Photos from the image-classification dataset "dataset" in the GitHub repository UtrechtUniversity/insects. Its 26 classes are: ant, bee, bee apis, bee bombus, beetle, beetle coccinellidae, beetle oedemeridae, bug, bug graphosoma, fly, fly empididae, fly sarcophagidae, fly small, hfly episyr, hfly eristal, hfly eupeo, hfly myathr, hfly sphaero, hoverfly syrphus, lepi, background non-insect, bird non-insect, dirt non-insect, shadow non-insect, scorpionfly, wasp.

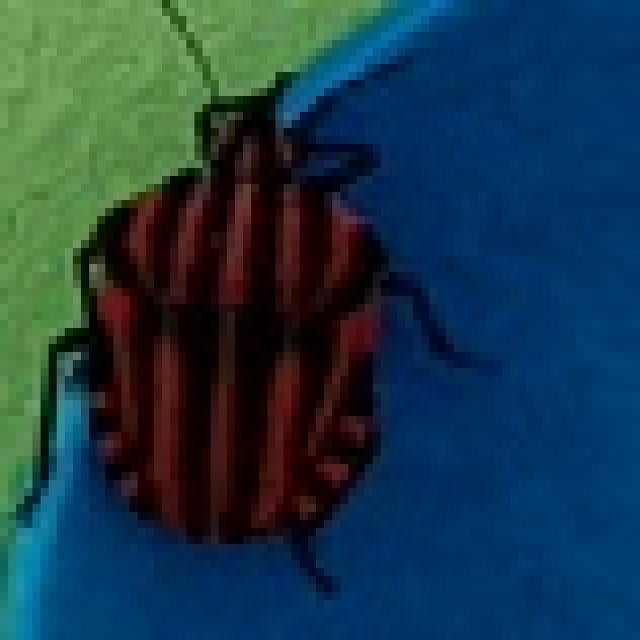
Label: bug graphosoma

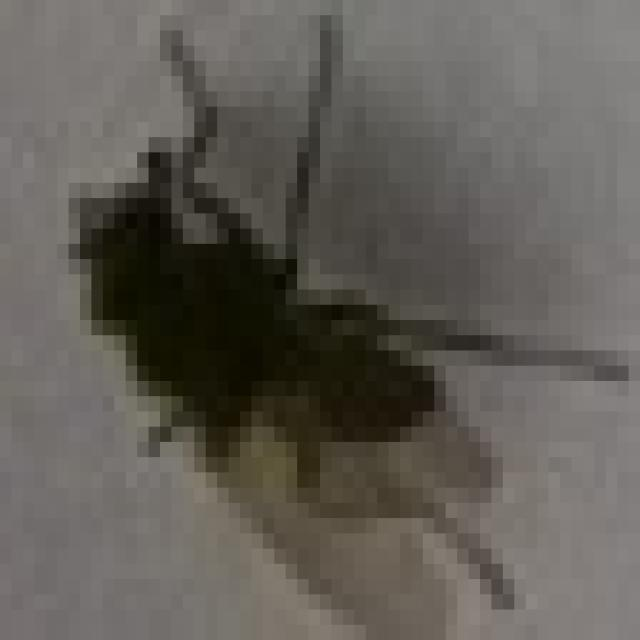
Label: fly small

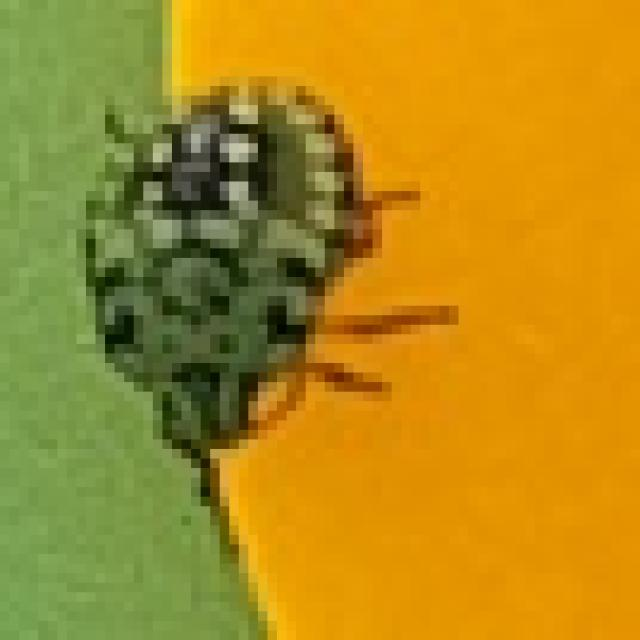
Label: bug

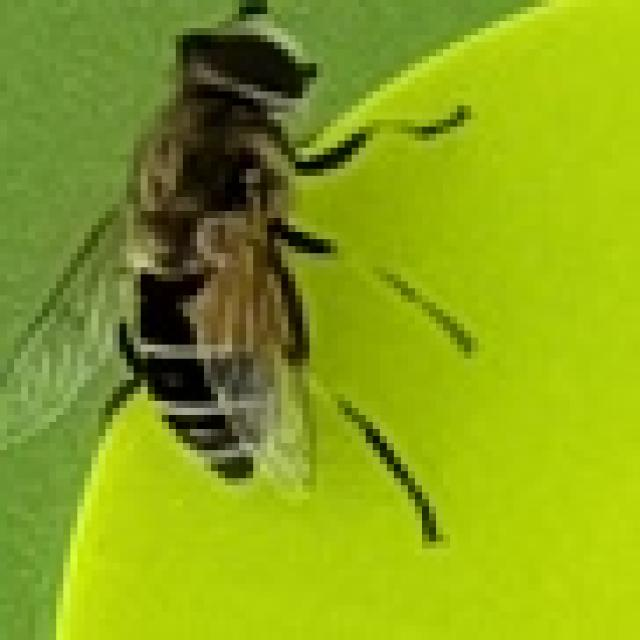
Label: hfly eristal

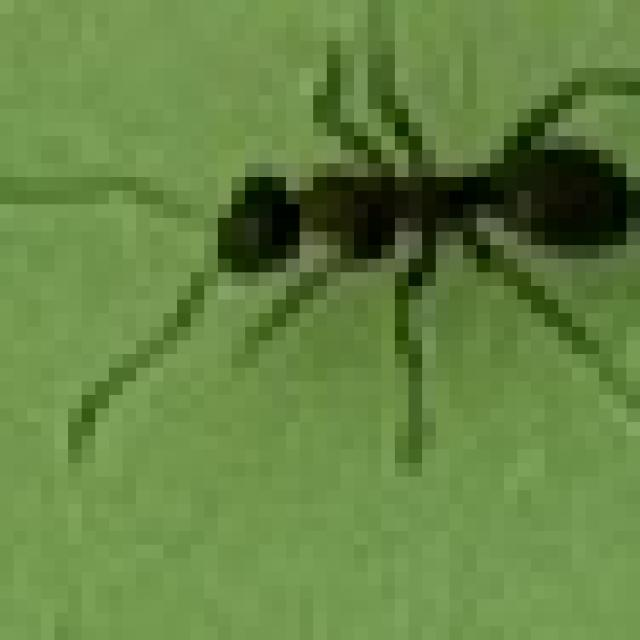
Label: ant

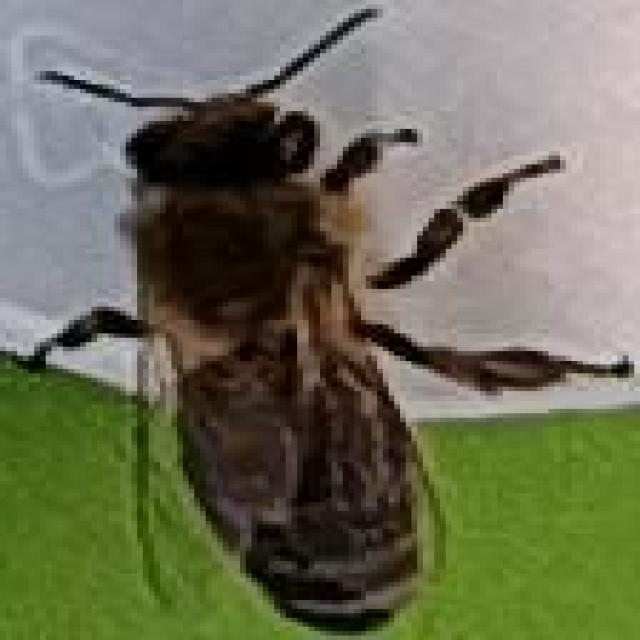
Label: bee apis
